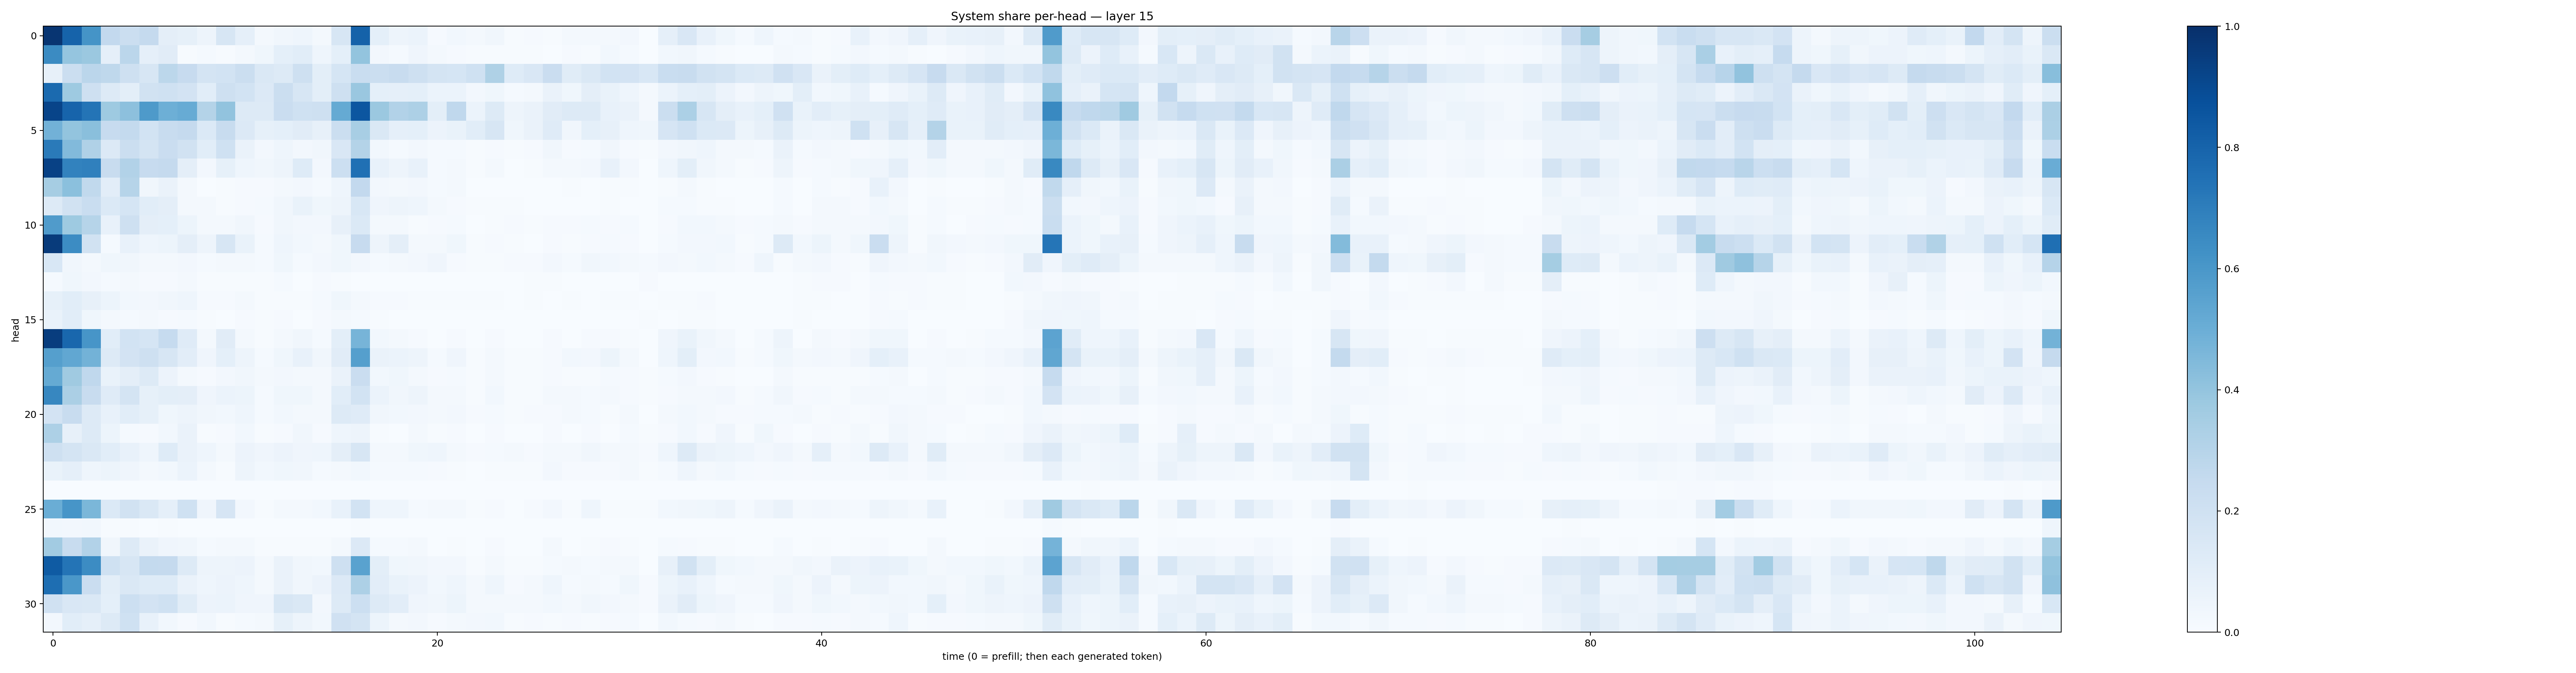

Data behind this chart, as committed beside it:
0.9788609, 0.8033743, 0.6137185, 0.26054054, 0.21882491, 0.2520546, 0.097398944, 0.084748216, 0.049687184, 0.15667224, 0.088283174, 0.017598443, 0.031858046, 0.045679968, 0.015631277, 0.16008201, 0.8064356, 0.091036014, 0.0495298, 0.062325407, 0.01058576, 0.027382921, 0.022213794, 0.03191094
0.651, 0.3975, 0.3792, 0.08847, 0.2841, 0.08957, 0.1121, 0.00781, 0.01506, 0.007445, 0.01861, 0.038, 0.09342, 0.1085, 0.04568, 0.09011, 0.3993, 0.02473, 0.0142, 0.04018, 0.0157, 0.01141, 0.003924, 0.004565
0.0798, 0.2222, 0.2836, 0.2724, 0.2039, 0.1598, 0.2775, 0.2454, 0.1795, 0.1857, 0.2214, 0.1461, 0.129, 0.2085, 0.1001, 0.1682, 0.2307, 0.2225, 0.2349, 0.2094, 0.1746, 0.1715, 0.2017, 0.3232
0.7751, 0.3746, 0.2085, 0.1256, 0.09896, 0.1921, 0.2031, 0.1823, 0.1084, 0.2083, 0.1874, 0.1344, 0.2222, 0.1616, 0.09986, 0.2098, 0.3848, 0.09323, 0.08653, 0.08997, 0.06098, 0.05874, 0.02503, 0.03704
0.9193, 0.8001, 0.7379, 0.3742, 0.4179, 0.5875, 0.493, 0.5086, 0.3086, 0.4056, 0.1287, 0.1312, 0.2302, 0.2008, 0.2056, 0.5187, 0.8548, 0.3799, 0.3103, 0.3245, 0.09795, 0.2677, 0.06234, 0.1271
0.4823, 0.4019, 0.4244, 0.245, 0.2575, 0.1855, 0.236, 0.2527, 0.1381, 0.2359, 0.1347, 0.08472, 0.09326, 0.1105, 0.08113, 0.2221, 0.3408, 0.1449, 0.08795, 0.09318, 0.05664, 0.06862, 0.1073, 0.1614
0.7117, 0.4432, 0.32, 0.1351, 0.22, 0.1726, 0.2288, 0.1896, 0.109, 0.1999, 0.06576, 0.02546, 0.04369, 0.02458, 0.03284, 0.1487, 0.3069, 0.02932, 0.01378, 0.02533, 0.01398, 0.01202, 0.006089, 0.01043
0.9322, 0.6817, 0.6882, 0.2354, 0.3089, 0.2447, 0.2521, 0.09513, 0.02425, 0.08266, 0.0446, 0.03396, 0.0491, 0.123, 0.02526, 0.217, 0.7528, 0.07329, 0.05039, 0.0723, 0.01325, 0.02164, 0.006634, 0.02343
0.3491, 0.4213, 0.2624, 0.1052, 0.2997, 0.03229, 0.06524, 0.01939, 0.003183, 0.003996, 0.0092, 0.009689, 0.01794, 0.02554, 0.01304, 0.04465, 0.2616, 0.0249, 0.01736, 0.02459, 0.01275, 0.01613, 0.001807, 0.002955
0.1254, 0.1952, 0.2342, 0.1403, 0.171, 0.1076, 0.09759, 0.01968, 0.01651, 0.006872, 0.01077, 0.0128, 0.03393, 0.06677, 0.03543, 0.04889, 0.156, 0.03998, 0.0497, 0.04537, 0.01604, 0.01045, 0.004105, 0.007154
0.5798, 0.3745, 0.3002, 0.07721, 0.2075, 0.09735, 0.09011, 0.05126, 0.0202, 0.02285, 0.03219, 0.00858, 0.0343, 0.02364, 0.02356, 0.08035, 0.1396, 0.01832, 0.02196, 0.007048, 0.009068, 0.01386, 0.002899, 0.007635
0.9562, 0.647, 0.1918, 0.01332, 0.07034, 0.04358, 0.0509, 0.09483, 0.05008, 0.1599, 0.06783, 0.01418, 0.04383, 0.02787, 0.02122, 0.03645, 0.2444, 0.04935, 0.09489, 0.02031, 0.02295, 0.03818, 0.005682, 0.008005
0.1532, 0.03222, 0.01754, 0.03766, 0.03351, 0.02043, 0.01881, 0.02553, 0.01361, 0.01994, 0.01877, 0.0121, 0.03618, 0.01334, 0.02586, 0.03553, 0.02635, 0.01525, 0.02021, 0.0273, 0.04185, 0.0101, 0.007707, 0.005449
0.01366, 0.03853, 0.02358, 0.01391, 0.02248, 0.01144, 0.008704, 0.01643, 0.006418, 0.004553, 0.005777, 0.004418, 0.01473, 0.00297, 0.009327, 0.005428, 0.002839, 0.002575, 0.002648, 0.001862, 0.00243, 0.00196, 0.001727, 0.001798
0.08449, 0.1089, 0.07976, 0.05239, 0.0306, 0.02357, 0.03468, 0.04571, 0.01104, 0.01129, 0.02188, 0.006021, 0.00679, 0.004011, 0.0156, 0.03671, 0.0177, 0.01133, 0.009594, 0.006402, 0.007402, 0.006716, 0.005763, 0.006229
0.06795, 0.1087, 0.03671, 0.01645, 0.01271, 0.01704, 0.009307, 0.01174, 0.005308, 0.002581, 0.01071, 0.004702, 0.008602, 0.003801, 0.01116, 0.02029, 0.01482, 0.006051, 0.00264, 0.002547, 0.003731, 0.001467, 0.001353, 0.001273
0.9454, 0.7861, 0.6082, 0.1082, 0.1848, 0.1704, 0.2488, 0.12, 0.02217, 0.1107, 0.02192, 0.004375, 0.01964, 0.03202, 0.01407, 0.09891, 0.4701, 0.02764, 0.01745, 0.01016, 0.003523, 0.01171, 0.002542, 0.0109
0.5646, 0.5304, 0.4793, 0.1316, 0.1827, 0.2032, 0.1592, 0.1045, 0.04093, 0.0915, 0.04692, 0.01175, 0.03838, 0.07516, 0.03279, 0.1128, 0.5646, 0.0632, 0.06043, 0.05074, 0.01374, 0.03994, 0.00575, 0.01769
0.5193, 0.3698, 0.2691, 0.06847, 0.09546, 0.1306, 0.05602, 0.02297, 0.01156, 0.02481, 0.03422, 0.01615, 0.02427, 0.02025, 0.0219, 0.06491, 0.2297, 0.02855, 0.03567, 0.01998, 0.007825, 0.01539, 0.006496, 0.01787
0.6648, 0.3358, 0.2412, 0.1178, 0.1792, 0.08314, 0.101, 0.09642, 0.04154, 0.06023, 0.05313, 0.01219, 0.03547, 0.03705, 0.0195, 0.1066, 0.1868, 0.05913, 0.0335, 0.05031, 0.01694, 0.02043, 0.006462, 0.02915
0.1814, 0.236, 0.1324, 0.07618, 0.1084, 0.08353, 0.0366, 0.04807, 0.03234, 0.02966, 0.04305, 0.01362, 0.03112, 0.01747, 0.01587, 0.1328, 0.1178, 0.03376, 0.03046, 0.02463, 0.01872, 0.02455, 0.01032, 0.01444
0.3269, 0.08056, 0.1258, 0.05255, 0.01207, 0.009337, 0.02765, 0.06308, 0.004038, 0.008577, 0.02788, 0.005878, 0.009474, 0.0349, 0.01033, 0.04595, 0.047, 0.004111, 0.003336, 0.01974, 0.003965, 0.009183, 0.0002974, 0.01006
0.2063, 0.172, 0.1427, 0.108, 0.0717, 0.04502, 0.1245, 0.06417, 0.0467, 0.02196, 0.05697, 0.04047, 0.0561, 0.04286, 0.04464, 0.09453, 0.157, 0.02199, 0.02264, 0.03595, 0.04438, 0.02214, 0.009252, 0.01516
0.06822, 0.08608, 0.04367, 0.0522, 0.04245, 0.01872, 0.02783, 0.05991, 0.01688, 0.00658, 0.05006, 0.02995, 0.03645, 0.03229, 0.0123, 0.02115, 0.03093, 0.01487, 0.01245, 0.01531, 0.01148, 0.005671, 0.002555, 0.004704
0.001202, 0.0007494, 0.001053, 0.001015, 0.001406, 0.0001074, 0.0004986, 0.001534, 0.0009167, 0.0004894, 0.001567, 0.002388, 0.001124, 0.003592, 0.0004839, 0.001446, 0.0005134, 0.001587, 0.000216, 0.000816, 0.0003362, 0.0001086, 7.562225e-05, 0.0002468
0.5028, 0.6086, 0.4591, 0.1382, 0.1876, 0.1457, 0.08854, 0.2028, 0.03951, 0.1648, 0.02424, 0.007746, 0.01571, 0.02122, 0.02898, 0.07503, 0.1839, 0.0446, 0.04579, 0.01417, 0.01734, 0.02285, 0.00504, 0.008342
0.02935, 0.02405, 0.03102, 0.005386, 0.004601, 0.003464, 0.004436, 0.003725, 0.002395, 0.001073, 0.0007593, 0.0006382, 0.0009915, 0.0005504, 0.001448, 0.002436, 0.005866, 0.0005654, 0.0009158, 0.0002505, 0.0007182, 0.0009821, 2.4079742e-05, 8.5639236e-05
0.3596, 0.2403, 0.3086, 0.03472, 0.1285, 0.0634, 0.04179, 0.03304, 0.01175, 0.01596, 0.01618, 0.004537, 0.004682, 0.005538, 0.006558, 0.02078, 0.1341, 0.01275, 0.01531, 0.02136, 0.002353, 0.005383, 0.001665, 0.008434
0.8359, 0.7345, 0.6457, 0.2028, 0.163, 0.257, 0.251, 0.1322, 0.04983, 0.0482, 0.0547, 0.02, 0.06456, 0.03246, 0.02986, 0.2079, 0.5511, 0.09839, 0.03792, 0.03469, 0.02494, 0.02398, 0.005596, 0.02279
0.76, 0.5987, 0.2287, 0.09861, 0.1407, 0.1221, 0.1246, 0.06524, 0.043, 0.05623, 0.04473, 0.01727, 0.06285, 0.03282, 0.05498, 0.1357, 0.3258, 0.102, 0.07026, 0.05525, 0.02897, 0.04566, 0.01637, 0.04683
0.197, 0.1509, 0.1479, 0.09229, 0.2172, 0.1832, 0.2025, 0.1164, 0.05615, 0.06077, 0.04126, 0.04179, 0.1579, 0.1423, 0.02699, 0.1255, 0.2162, 0.1289, 0.1039, 0.04145, 0.03349, 0.05129, 0.0194, 0.01799
0.02703, 0.1057, 0.08915, 0.1275, 0.2019, 0.0767, 0.02829, 0.009602, 0.03054, 0.006958, 0.01307, 0.01902, 0.08228, 0.04724, 0.0283, 0.1975, 0.1739, 0.05219, 0.01933, 0.02617, 0.008573, 0.02258, 0.02507, 0.03027
